Run: headless pygame with SDL's dummy video driver; simulated clock (each Clock.tick advances the game by its frame time, no real sleeping); random seed 0; keys injected as events and as key.get_pressed() state; no mouse input; restart key RETURN tapped at the start of phases 3 and 4.
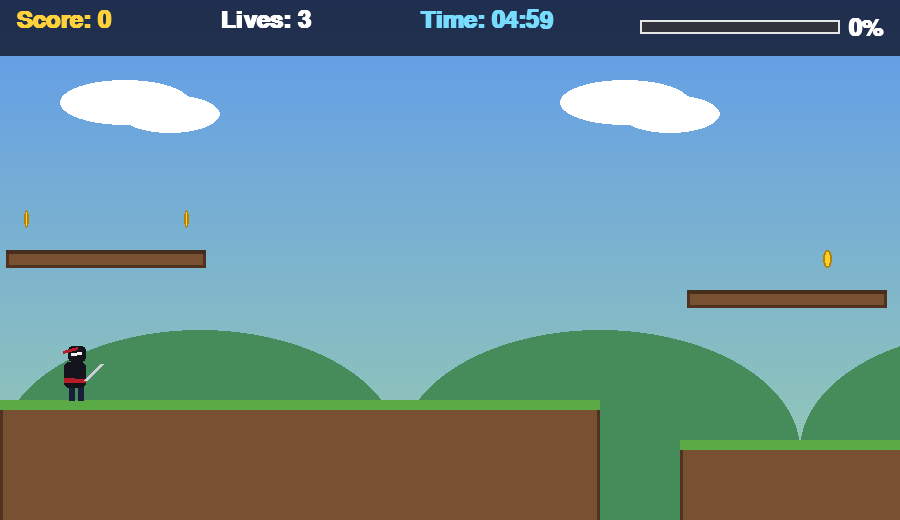
Frame 1 of 4 · flips 1–60 · no input
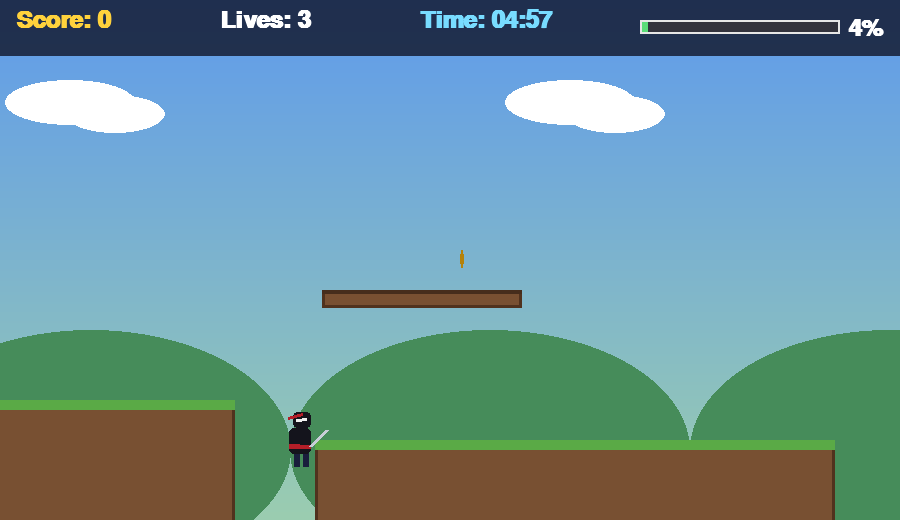
Frame 2 of 4 · flips 61–180 · tapped SPACE, RETURN · held RIGHT (→), D
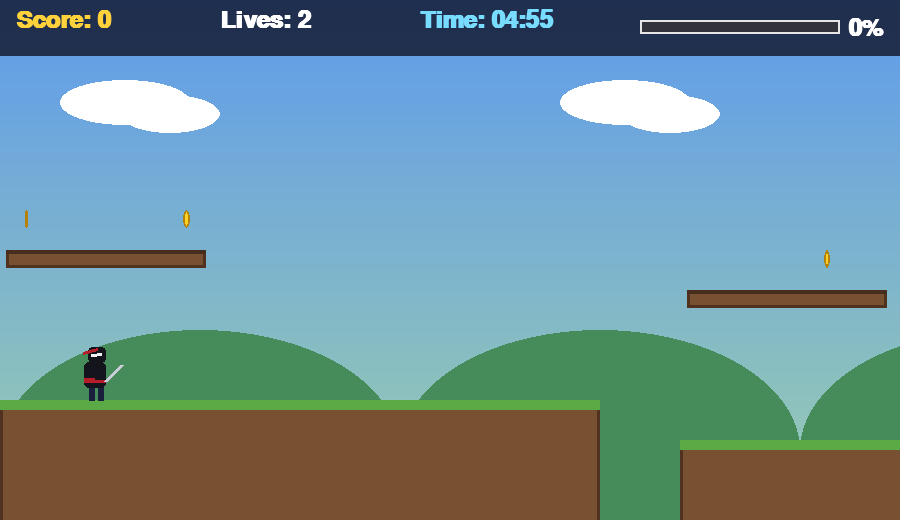
Frame 3 of 4 · flips 181–300 · tapped RETURN · held DOWN (↓), S
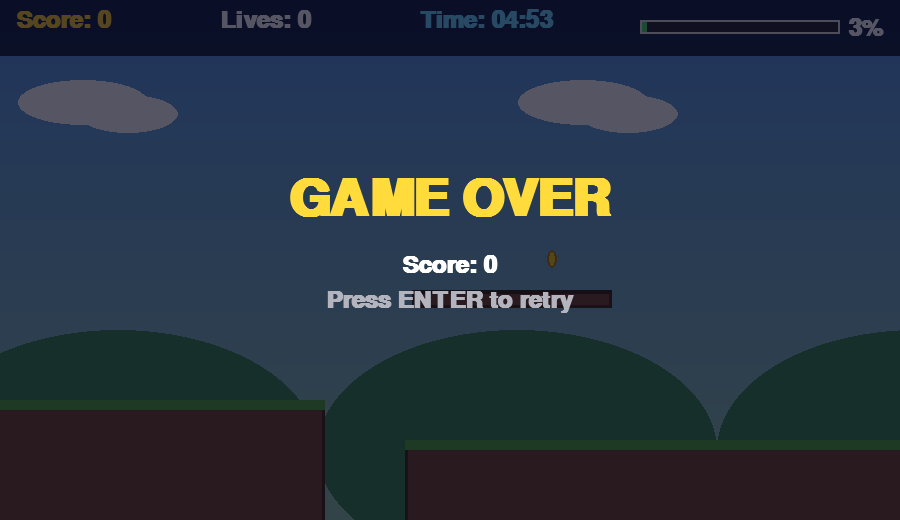
Frame 4 of 4 · flips 301–420 · tapped RETURN · held LEFT (←), A, UP (↑), W

The pygame program that drew these frames:

"""Ninja vs. Big Horses - a Super Mario style jump'n'run.

One level, 5 minutes. The ninja must reach the goal flag before time
runs out. Stomp the big horses to defeat them, but touching them from
the side costs a life.

Controls: Left/Right or A/D to move, Space/Up/W to jump, Esc to quit.
"""

import math
import random
import sys

import pygame

SCREEN_W, SCREEN_H = 900, 520
FPS = 60
LEVEL_DURATION = 5 * 60  # seconds

GRAVITY = 0.8
MOVE_SPEED = 5
JUMP_VELOCITY = -15
MAX_LIVES = 3

TILE = 40
LEVEL_LENGTH_TILES = 380
GROUND_TOP_Y = SCREEN_H - 80


def make_font(size, bold=False):
    f = pygame.font.Font(pygame.font.get_default_font(), size)
    if bold:
        f.set_bold(True)
    return f


# ---------------------------------------------------------------------------
# Entities
# ---------------------------------------------------------------------------
class Ninja:
    W, H = 30, 46

    def __init__(self, x, y):
        self.rect = pygame.Rect(x, y, self.W, self.H)
        self.vx = 0.0
        self.vy = 0.0
        self.on_ground = False
        self.facing = 1
        self.anim_t = 0.0

    def update(self, solids):
        keys = pygame.key.get_pressed()
        left = keys[pygame.K_LEFT] or keys[pygame.K_a]
        right = keys[pygame.K_RIGHT] or keys[pygame.K_d]
        jump = keys[pygame.K_SPACE] or keys[pygame.K_UP] or keys[pygame.K_w]

        self.vx = (int(right) - int(left)) * MOVE_SPEED
        if self.vx:
            self.facing = 1 if self.vx > 0 else -1

        if jump and self.on_ground:
            self.vy = JUMP_VELOCITY
            self.on_ground = False
        self.vy = min(self.vy + GRAVITY, 18)

        self.rect.x += int(self.vx)
        for s in solids:
            if self.rect.colliderect(s):
                if self.vx > 0:
                    self.rect.right = s.left
                elif self.vx < 0:
                    self.rect.left = s.right

        self.rect.y += int(self.vy)
        self.on_ground = False
        for s in solids:
            if self.rect.colliderect(s):
                if self.vy > 0:
                    self.rect.bottom = s.top
                    self.vy = 0
                    self.on_ground = True
                elif self.vy < 0:
                    self.rect.top = s.bottom
                    self.vy = 0

        self.anim_t += 0.2
        if self.rect.y > SCREEN_H + 200:
            return "dead"
        return "ok"

    def draw(self, surf, cam_x):
        r = self.rect.move(-cam_x, 0)
        if not surf.get_rect().colliderect(r):
            return
        x, y = r.centerx, r.bottom
        f = self.facing
        bob = math.sin(self.anim_t) * 2 if self.on_ground else 0
        run = abs(self.vx) > 0 and self.on_ground

        if run:
            leg_phase = math.sin(self.anim_t * 3)
            leg1, leg2 = leg_phase * 10, -leg_phase * 10
        else:
            leg1, leg2 = 0, 0
        pygame.draw.line(surf, (25, 30, 60), (x - 4, y - 14),
                         (x - 4 + int(leg1 * f), y), 6)
        pygame.draw.line(surf, (25, 30, 60), (x + 5, y - 14),
                         (x + 5 + int(leg2 * f), y), 6)

        body = pygame.Rect(0, 0, 22, 26)
        body.midbottom = (x, y - 12)
        pygame.draw.rect(surf, (20, 20, 28), body, border_radius=5)
        pygame.draw.rect(surf, (180, 30, 40),
                         pygame.Rect(x - 11, y - 22, 22, 5))
        head = pygame.Rect(0, 0, 18, 16)
        head.midbottom = (x + 2 * f, y - 38 + int(bob))
        pygame.draw.rect(surf, (20, 20, 28), head, border_radius=4)
        pygame.draw.line(surf, (240, 240, 240),
                         (head.centerx - 6 * f, head.centery),
                         (head.centerx + 4 * f, head.centery - 1), 3)
        pygame.draw.line(surf, (180, 30, 40),
                         (head.centerx, head.centery - 6),
                         (head.centerx - 14 * f, head.centery - 2), 3)
        ax = x + 10 * f
        ay = y - 24 + int(bob)
        pygame.draw.line(surf, (20, 20, 28), (x, ay), (ax, ay), 5)
        pygame.draw.line(surf, (200, 205, 215), (ax, ay + 4),
                         (ax + 16 * f, ay - 12), 4)


class Horse:
    W, H = 70, 60  # big horse

    def __init__(self, x, y_top):
        self.rect = pygame.Rect(x, y_top - self.H, self.W, self.H)
        self.vx = -1.4
        self.anim_t = 0.0
        self.dead = False
        self.dead_t = 0

    def update(self, solids):
        if self.dead:
            self.dead_t += 1
            return
        self.anim_t += 0.15
        old_x = self.rect.x
        self.rect.x += int(self.vx)
        for s in solids:
            if self.rect.colliderect(s):
                self.rect.x = old_x
                self.vx = -self.vx
                break
        # gravity / stay grounded
        self.rect.y += 4
        for s in solids:
            if self.rect.colliderect(s):
                self.rect.bottom = s.top

    def draw(self, surf, cam_x):
        if self.dead and self.dead_t > 20:
            return
        r = self.rect.move(-cam_x, 0)
        if not surf.get_rect().colliderect(r):
            return
        x, y = r.centerx, r.bottom
        body_c = (120, 70, 40)
        mane_c = (60, 30, 20)
        face = self.vx > 0

        body = pygame.Rect(0, 0, self.W - 16, 34)
        body.midbottom = (x, y - 22)
        pygame.draw.ellipse(surf, body_c, body)
        for i, off in enumerate((-22, -10, 8, 20)):
            sw = math.sin(self.anim_t + i * 1.6) * 4
            pygame.draw.line(surf, body_c, (x + off + 3, y - 26),
                             (x + off + 3 + int(sw), y), 7)
        nx = x + (28 if face else -28)
        pygame.draw.polygon(surf, body_c, [
            (x + (10 if face else -10), y - 40),
            (nx, y - 62),
            (nx + (14 if face else -14), y - 52),
            (x + (16 if face else -16), y - 30),
        ])
        head = pygame.Rect(0, 0, 26, 18)
        head.midbottom = (nx + (16 if face else -16), y - 52)
        pygame.draw.rect(surf, body_c, head, border_radius=6)
        ex = head.centerx + (6 if face else -6)
        pygame.draw.circle(surf, (20, 10, 5), (ex, head.y + 6), 3)
        pygame.draw.polygon(surf, mane_c, [
            (x, y - 44), (x + 8, y - 58), (x + 4, y - 44),
            (x + 14, y - 56), (x + 10, y - 42), (x - 4, y - 40),
        ])
        tx = x + (-30 if face else 30)
        pygame.draw.line(surf, mane_c, (tx, y - 38),
                         (tx - (8 if face else -8), y - 14), 5)

        if self.dead:
            s = pygame.Surface((r.w + 8, r.h + 8), pygame.SRCALPHA)
            s.fill((255, 255, 255, 120))
            surf.blit(s, r.inflate(8, 8).topleft)


class Coin:
    def __init__(self, x, y):
        self.rect = pygame.Rect(x, y, 18, 18)
        self.t = random.random() * 6.28
        self.collected = False

    def draw(self, surf, cam_x):
        if self.collected:
            return
        r = self.rect.move(-cam_x, 0)
        if not surf.get_rect().colliderect(r):
            return
        self.t += 0.1
        w = abs(math.cos(self.t)) * 9 + 3
        ellipse = pygame.Rect(0, 0, int(w), 18)
        ellipse.center = r.center
        pygame.draw.ellipse(surf, (255, 210, 40), ellipse)
        pygame.draw.ellipse(surf, (180, 130, 10), ellipse, 2)


# ---------------------------------------------------------------------------
# Level generation
# ---------------------------------------------------------------------------
def generate_level():
    rng = random.Random(1337)
    solids = []
    patrols = []
    coins = []

    x = 0
    while x < LEVEL_LENGTH_TILES - 8:
        seg = rng.randint(7, 15)
        top = GROUND_TOP_Y - rng.choice([0, 0, 40, 80])
        ground = pygame.Rect(x * TILE, top, seg * TILE,
                             SCREEN_H - top + 60)
        solids.append(ground)
        seg_left_px = x * TILE
        seg_right_px = (x + seg) * TILE
        gap = rng.randint(2, 3)
        x += seg + gap
        if rng.random() < 0.75:
            patrols.append((seg_right_px - rng.randint(3, 6) * TILE, top))
        # platform floats over the solid segment (never over the gap,
        # so it can't block the jump arc across the pit)
        if seg >= 9 and rng.random() < 0.65:
            pw = rng.randint(3, 5)
            margin = max(1, seg - pw - 1)
            px = seg_left_px + rng.randint(1, margin) if margin >= 1 else seg_left_px
            py = top - rng.choice([120, 150, 180])
            solids.append(pygame.Rect(px, py, pw * TILE, 18))
            for c in range(px, px + pw * TILE, TILE):
                if rng.random() < 0.5:
                    coins.append(Coin(c + 11, py - 40))
        if rng.random() < 0.3:
            coins.append(Coin(seg_right_px - rng.randint(2, 4) * TILE,
                             top - 110))

    final_left = x * TILE
    final = pygame.Rect(final_left, GROUND_TOP_Y,
                        14 * TILE, 400)
    solids.append(final)
    goal_x = final_left + 5 * TILE
    return solids, patrols, coins, goal_x


def respawn_x(solids, progress_px):
    best = 80
    for s in solids:
        if s.w > 200 and s.right <= progress_px:
            best = max(best, s.left + 20)
    return best


# ---------------------------------------------------------------------------
# Rendering helpers
# ---------------------------------------------------------------------------
def draw_background(surf, cam_x):
    for i in range(SCREEN_H):
        c = (95 + i * 60 // SCREEN_H, 155 + i * 50 // SCREEN_H,
             235 - i * 60 // SCREEN_H)
        pygame.draw.line(surf, c, (0, i), (SCREEN_W, i))
    off = (cam_x * 0.3) % 400
    for i in range(-1, 4):
        hx = i * 400 - off
        pygame.draw.ellipse(surf, (70, 140, 90),
                           pygame.Rect(hx, SCREEN_H - 190, 400, 240))
    off2 = (cam_x * 0.15) % 500
    for i in range(-1, 3):
        cx = i * 500 - off2 + 60
        pygame.draw.ellipse(surf, (255, 255, 255),
                           pygame.Rect(cx, 80, 130, 45))
        pygame.draw.ellipse(surf, (255, 255, 255),
                           pygame.Rect(cx + 60, 95, 100, 38))


def draw_world(screen, solids, cam_x):
    for s in solids:
        r = s.move(-cam_x, 0)
        if r.right < -40 or r.left > SCREEN_W + 40:
            continue
        pygame.draw.rect(screen, (120, 80, 50), r)
        pygame.draw.rect(screen, (80, 50, 30), r, 3)
        if s.h > 30:  # ground block: grass top
            pygame.draw.rect(screen, (90, 170, 70),
                             pygame.Rect(r.x, r.y, r.w, 10))
        else:  # floating platform
            pygame.draw.rect(screen, (70, 45, 28),
                             pygame.Rect(r.x, r.y, r.w, 4))


def draw_flag(surf, cam_x, goal_x):
    x = goal_x - cam_x
    if x < -70 or x > SCREEN_W + 70:
        return
    base = GROUND_TOP_Y
    pygame.draw.rect(surf, (200, 200, 210),
                     pygame.Rect(x - 3, base - 150, 6, 150))
    wave = math.sin(pygame.time.get_ticks() * 0.005) * 6
    pygame.draw.polygon(surf, (255, 60, 60), [
        (x + 3, base - 150), (x + 60, base - 135 + wave), (x + 3, base - 118)])


def draw_hud(surf, font, score, lives, time_left, progress):
    bar = pygame.Surface((SCREEN_W, 56), pygame.SRCALPHA)
    bar.fill((10, 10, 25, 190))
    surf.blit(bar, (0, 0))
    surf.blit(font.render(f"Score: {score}", True, (255, 210, 60)), (16, 8))
    surf.blit(font.render(f"Lives: {lives}", True, (255, 255, 255)), (220, 8))
    surf.blit(font.render(f"Time: {int(time_left)//60:02d}:{int(time_left)%60:02d}",
                          True, (120, 220, 255)), (420, 8))
    pr = pygame.Rect(640, 20, 200, 14)
    pygame.draw.rect(surf, (50, 50, 60), pr)
    pygame.draw.rect(surf, (90, 220, 120),
                     pygame.Rect(pr.x, pr.y, int(pr.w * progress), pr.h))
    pygame.draw.rect(surf, (230, 230, 230), pr, 2)
    txt = font.render(f"{int(progress*100)}%", True, (255, 255, 255))
    surf.blit(txt, (pr.right + 8, pr.y - 4))


def overlay(screen, big, font, title, line1, line2):
    shade = pygame.Surface((SCREEN_W, SCREEN_H), pygame.SRCALPHA)
    shade.fill((0, 0, 20, 170))
    screen.blit(shade, (0, 0))
    t = big.render(title, True, (255, 220, 60))
    screen.blit(t, t.get_rect(center=(SCREEN_W // 2, SCREEN_H // 2 - 60)))
    l1 = font.render(line1, True, (255, 255, 255))
    screen.blit(l1, l1.get_rect(center=(SCREEN_W // 2, SCREEN_H // 2 + 5)))
    l2 = font.render(line2, True, (180, 180, 190))
    screen.blit(l2, l2.get_rect(center=(SCREEN_W // 2, SCREEN_H // 2 + 40)))


# ---------------------------------------------------------------------------
# Main game
# ---------------------------------------------------------------------------
def game_loop(screen, clock):
    font = make_font(24, True)
    big = make_font(52, True)

    solids, patrols, coins, goal_x = generate_level()
    horses = [Horse(px, py) for px, py in patrols]
    player = Ninja(60, GROUND_TOP_Y - 100)
    cam_x = 0
    score = 0
    lives = MAX_LIVES
    time_left = float(LEVEL_DURATION)
    state = "play"
    invuln = 0

    while True:
        dt_ms = clock.tick(FPS)
        for ev in pygame.event.get():
            if ev.type == pygame.QUIT:
                return "quit"
            if ev.type == pygame.KEYDOWN and ev.key == pygame.K_ESCAPE:
                return "quit"

        if state == "play":
            time_left = max(0.0, time_left - dt_ms / 1000.0)
            res = player.update(solids)
            if res == "dead" or time_left <= 0:
                lives -= 1
                if lives <= 0 or time_left <= 0:
                    state = "lose"
                else:
                    player = Ninja(respawn_x(solids, player.rect.x), 0)
                    player.rect.bottom = GROUND_TOP_Y
                    invuln = 90

            for h in horses:
                if h.dead:
                    continue
                h.update(solids)
                if player.rect.colliderect(h.rect):
                    stomp = (player.vy > 2 and
                             player.rect.bottom - h.rect.top < 28)
                    if stomp:
                        h.dead = True
                        player.vy = -11
                        score += 100
                    elif invuln <= 0:
                        lives -= 1
                        if lives <= 0:
                            state = "lose"
                        else:
                            invuln = 90
                            player.rect.x = max(20, player.rect.x - 60)
                            player.vy = -8
            if invuln > 0:
                invuln -= 1

            for c in coins:
                if not c.collected and player.rect.colliderect(c.rect):
                    c.collected = True
                    score += 10

            cam_x = max(0, min(player.rect.centerx - SCREEN_W // 3,
                               goal_x + 400 - SCREEN_W))
            if player.rect.centerx >= goal_x:
                state = "win"
                score += int(time_left) * 5

        progress = min(1.0, player.rect.centerx / goal_x)

        draw_background(screen, cam_x)
        draw_world(screen, solids, cam_x)
        for c in coins:
            c.draw(screen, cam_x)
        for h in horses:
            h.draw(screen, cam_x)
        draw_flag(screen, cam_x, goal_x)
        if not (invuln > 0 and (invuln // 6) % 2 == 0):
            player.draw(screen, cam_x)
        draw_hud(screen, font, score, lives, time_left, progress)

        if state == "win":
            overlay(screen, big, font, "VICTORY!",
                    f"Final score: {score}", "Press ENTER to play again")
        elif state == "lose":
            overlay(screen, big, font, "GAME OVER",
                    f"Score: {score}", "Press ENTER to retry")

        pygame.display.flip()

        if state != "play":
            for ev in pygame.event.get():
                if ev.type == pygame.KEYDOWN and ev.key == pygame.K_RETURN:
                    return "restart"
                if ev.type == pygame.QUIT:
                    return "quit"


def main():
    pygame.init()
    pygame.display.set_caption("Ninja vs. Big Horses")
    screen = pygame.display.set_mode((SCREEN_W, SCREEN_H))
    clock = pygame.time.Clock()
    while True:
        result = game_loop(screen, clock)
        if result == "quit":
            break
    pygame.quit()
    sys.exit(0)


if __name__ == "__main__":
    main()
